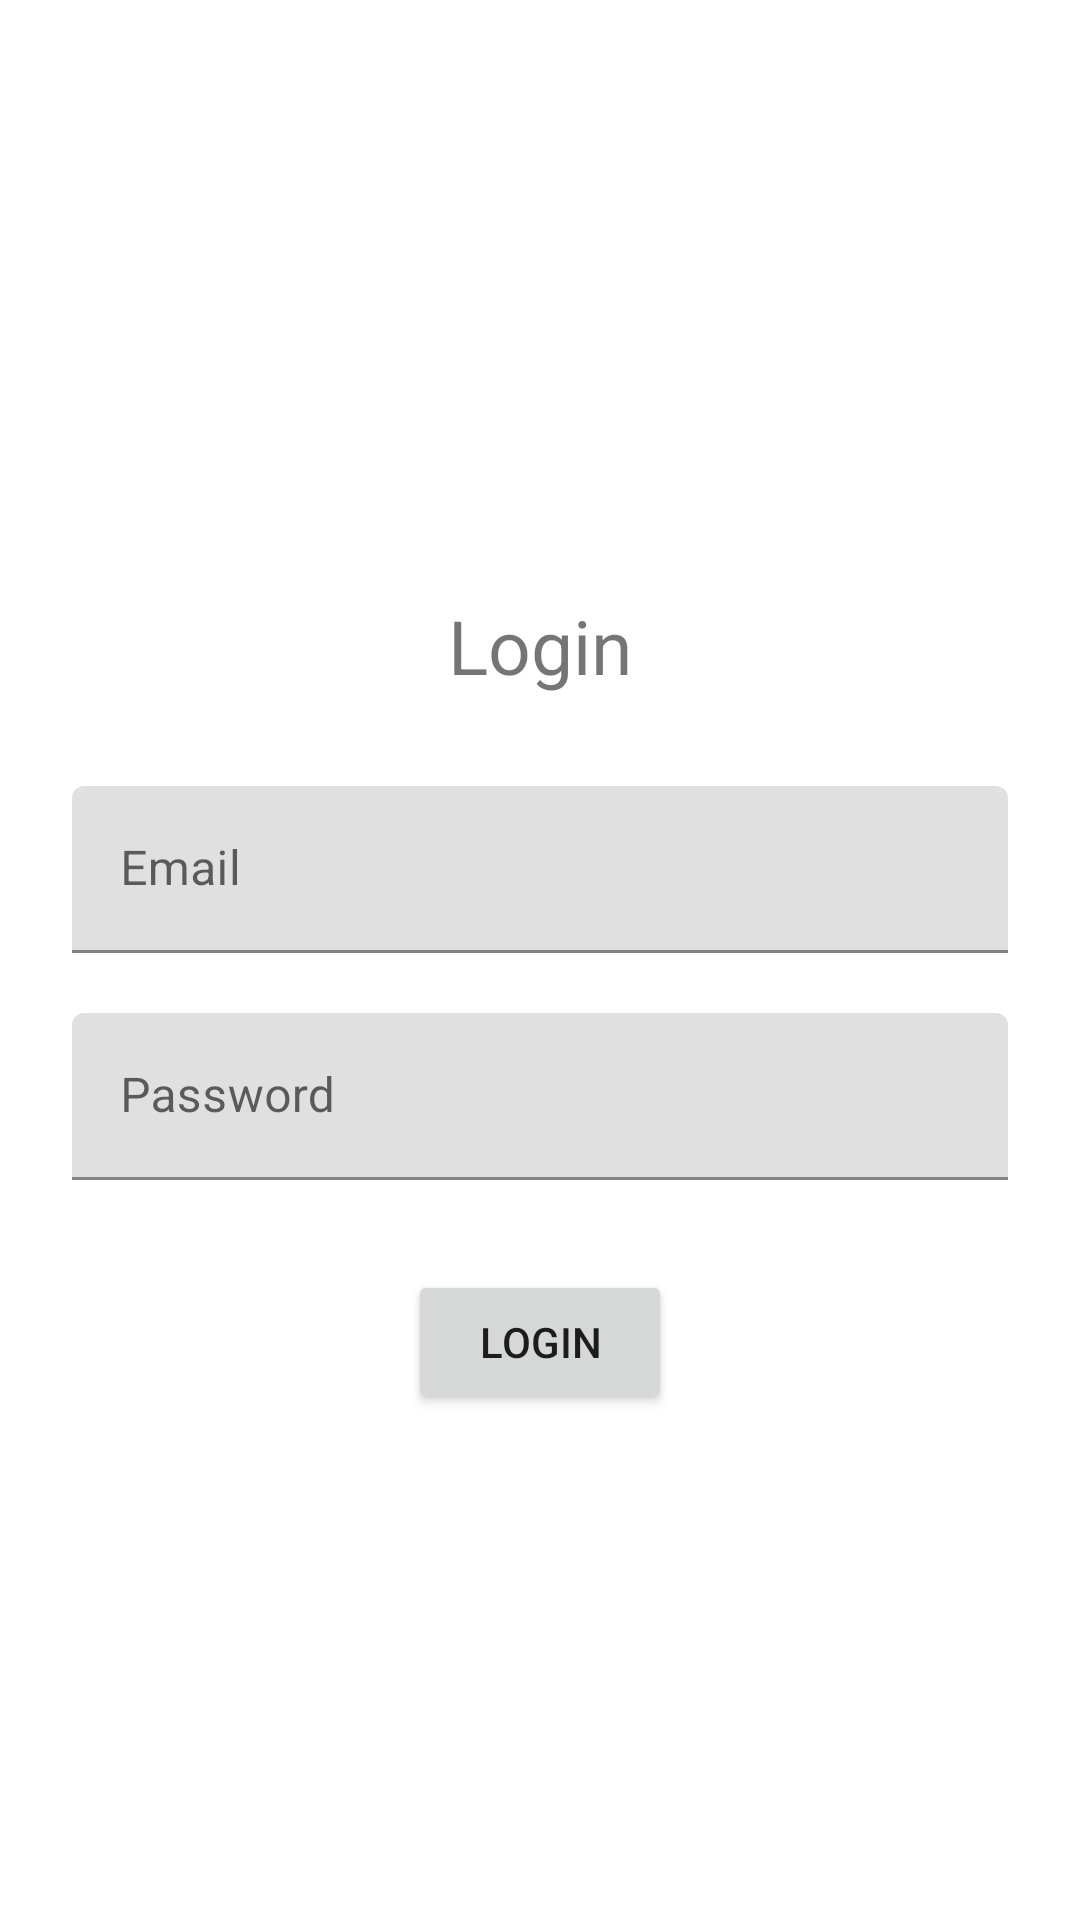

Layout XML and referenced resources for this Android screen:
<!-- AndroidManifest.xml: application theme Theme.AndroidStore -->
<!-- res/layout/activity_login.xml -->
<?xml version="1.0" encoding="utf-8"?>
<ScrollView xmlns:android="http://schemas.android.com/apk/res/android"
    xmlns:app="http://schemas.android.com/apk/res-auto"
    xmlns:tools="http://schemas.android.com/tools"
    android:layout_width="match_parent"
    android:layout_height="match_parent"
    android:fitsSystemWindows="true"
    tools:context=".RegisterActivity">

    <androidx.constraintlayout.widget.ConstraintLayout
        android:layout_gravity="center_vertical"
        android:layout_width="match_parent"
        android:layout_height="match_parent"
        android:paddingStart="24dp"
        android:paddingEnd="24dp">

        <TextView
            android:id="@+id/tvLogin"
            android:layout_width="match_parent"
            android:layout_height="wrap_content"
            android:gravity="center"
            android:layout_marginTop="30dp"
            android:text="Login"
            android:textSize="25dp"
            app:layout_constraintTop_toTopOf="parent"
            app:layout_constraintBottom_toTopOf="@+id/tiEmail" />

        <com.google.android.material.textfield.TextInputLayout
            android:id="@+id/tiEmail"
            android:layout_marginTop="30dp"
            android:layout_width="match_parent"
            android:layout_height="wrap_content"
            android:hint="@string/label"
            app:layout_constraintTop_toBottomOf="@+id/tvLogin">

            <com.google.android.material.textfield.TextInputEditText
                android:id="@+id/edEmail"
                android:layout_width="match_parent"
                android:layout_height="wrap_content" />

        </com.google.android.material.textfield.TextInputLayout>

        <com.google.android.material.textfield.TextInputLayout
            android:layout_marginTop="20dp"
            android:id="@+id/tiPassword"
            android:layout_width="match_parent"
            android:layout_height="wrap_content"
            android:hint="@string/labelPassword"
            app:layout_constraintTop_toBottomOf="@+id/tiEmail">

            <com.google.android.material.textfield.TextInputEditText
                android:id="@+id/edPassword"
                android:inputType="textPassword"
                android:layout_width="match_parent"
                android:layout_height="wrap_content" />

        </com.google.android.material.textfield.TextInputLayout>

        <Button
            android:id="@+id/btnLogin"
            android:layout_width="wrap_content"
            android:layout_height="wrap_content"
            android:layout_marginTop="30dp"
            android:onClick="OnClickButtonLogin"
            android:text="Login"
            app:layout_constraintEnd_toEndOf="parent"
            app:layout_constraintStart_toStartOf="parent"
            app:layout_constraintTop_toBottomOf="@id/tiPassword"
            />

    </androidx.constraintlayout.widget.ConstraintLayout>
</ScrollView>
<!-- resources referenced by this layout -->
<resources>
  <string name="label">Email</string>
  <string name="labelPassword">Password</string>
  <style name="Theme.AndroidStore" parent="Theme.MaterialComponents.DayNight.DarkActionBar">
          
          <item name="colorPrimary">@color/purple_500</item>
          <item name="colorPrimaryVariant">@color/purple_700</item>
          <item name="colorOnPrimary">@color/white</item>
          
          <item name="colorSecondary">@color/teal_200</item>
          <item name="colorSecondaryVariant">@color/teal_700</item>
          <item name="colorOnSecondary">@color/black</item>
          
          <item name="android:statusBarColor" tools:targetApi="l">?attr/colorPrimaryVariant</item>
          
      </style>
  <color name="purple_500">#FF6200EE</color>
  <color name="purple_700">#FF3700B3</color>
  <color name="white">#FFFFFFFF</color>
  <color name="teal_200">#FF03DAC5</color>
  <color name="teal_700">#FF018786</color>
  <color name="black">#FF000000</color>
</resources>
